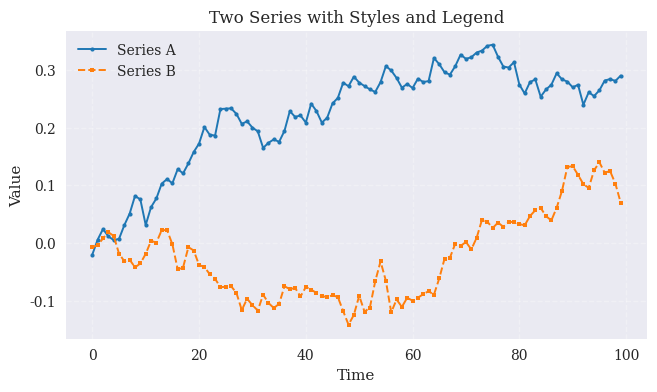

This chart was generated by the following Python code: (Note: this script raises an exception after producing the figure.)
"""Python for Finance, 3rd ed., O'Reilly (2026).
Chapter 8 - Data Visualization.

(c) Dr. Yves J. Hilpisch
AI-supported by various LLMs
The Python Quants GmbH | https://tpq.io
https://hilpisch.com | https://linktr.ee/dyjh
"""

from __future__ import annotations

import pathlib

import matplotlib as mpl
import matplotlib.pyplot as plt
import numpy as np


def main() -> None:
    """Generate a line plot with two series, styles, and a legend."""
    mpl.style.use("seaborn-v0_8")
    mpl.rcParams.update(
        {
            "font.family": "serif",
            "figure.dpi": 300,
        }
    )

    rng = np.random.default_rng(seed=123)
    n = 100
    steps = rng.normal(loc=0.0, scale=0.02, size=(n, 2))
    data = steps.cumsum(axis=0)

    fig, ax = plt.subplots(figsize=(7.5, 4))
    ax.plot(
        data[:, 0],
        color="tab:blue",
        linestyle="-",
        linewidth=1.4,
        marker="o",
        markersize=3,
        label="Series A",
    )
    ax.plot(
        data[:, 1],
        color="tab:orange",
        linestyle="--",
        linewidth=1.4,
        marker="s",
        markersize=3,
        label="Series B",
    )
    ax.set_title("Two Series with Styles and Legend")
    ax.set_xlabel("Time")
    ax.set_ylabel("Value")
    ax.grid(True, linestyle="--", alpha=0.3)
    ax.legend(loc="best")

    base_dir = pathlib.Path(__file__).resolve().parents[2]
    figures_dir = base_dir / "assets" / "figures"
    figures_dir.mkdir(parents=True, exist_ok=True)
    outfile = figures_dir / "ch08_styles_and_legend.png"
    fig.tight_layout()
    fig.savefig(outfile, dpi=300)
    plt.close(fig)


if __name__ == "__main__":
    main()
